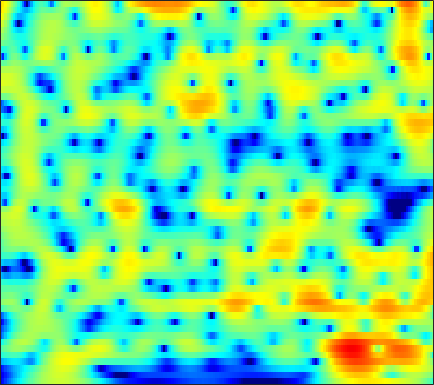

Data behind this chart, as committed beside it:
-18.485, -16.9, -14.971, -13.222, -12.009, -10.507, -9.1194, -8.1449, -6.9241, -5.7839, -4.7202, -3.9699, -3.031, -2.1599, -1.5512, -0.79572, -0.10436, 0.37294, 0.95431, 1.4729, 1.9293, 2.2317, 2.5801, 2.8675
-19.22, -18.03, -16.4, -14.77, -13.57, -12.03, -10.57, -9.521, -8.197, -6.95, -5.779, -4.948, -3.9, -2.919, -2.225, -1.355, -0.55, 0.01246, 0.7058, 1.334, 1.894, 2.268, 2.704, 3.066
-17.33, -15.98, -14.39, -12.99, -12.04, -10.88, -9.834, -9.111, -8.213, -7.377, -6.579, -5.996, -5.216, -4.41, -3.785, -2.924, -2.038, -1.366, -0.4799, 0.3771, 1.184, 1.746, 2.427, 3.021
-9.729, -9.121, -8.398, -7.797, -7.439, -7.091, -6.906, -6.893, -7.068, -7.499, -8.236, -8.994, -10.2, -11.19, -11.23, -9.893, -7.651, -5.903, -3.769, -1.926, -0.3559, 0.6633, 1.837, 2.822
-4.334, -3.89, -3.385, -2.988, -2.765, -2.59, -2.576, -2.704, -3.088, -3.762, -4.738, -5.657, -7.047, -8.288, -8.71, -8.2, -6.766, -5.495, -3.843, -2.34, -0.9953, -0.07824, 1.03, 2.014
-2.475, -1.789, -0.9903, -0.2933, 0.164, 0.6681, 1.012, 1.14, 1.151, 0.9918, 0.7092, 0.434, -0.01123, -0.5446, -1.007, -1.726, -2.544, -3.229, -4.176, -4.91, -4.941, -4.295, -2.809, -1.129
-5.708, -4.5, -3.01, -1.647, -0.7367, 0.3024, 1.132, 1.628, 2.145, 2.496, 2.672, 2.665, 2.442, 1.975, 1.468, 0.5686, -0.6114, -1.74, -3.611, -5.794, -7.165, -6.582, -4.371, -2.17
-13.24, -11.06, -8.511, -6.28, -4.83, -3.216, -1.889, -1.043, -0.07407, 0.7059, 1.263, 1.542, 1.758, 1.842, 1.83, 1.723, 1.508, 1.29, 0.9716, 0.7, 0.5631, 0.5605, 0.6429, 0.7582
-14.57, -13.1, -10.95, -8.818, -7.343, -5.581, -4.01, -2.951, -1.734, -0.7535, 0.02811, 0.5208, 1.089, 1.546, 1.799, 2.006, 2.095, 2.109, 2.1, 2.068, 2.001, 1.912, 1.74, 1.528
-18.86, -16.34, -12.89, -9.936, -8.151, -6.196, -4.532, -3.416, -2.14, -1.097, -0.2248, 0.3542, 1.03, 1.552, 1.839, 2.122, 2.318, 2.427, 2.502, 2.475, 2.332, 2.161, 1.884, 1.563
-13.48, -11.89, -9.259, -6.931, -5.556, -4.059, -2.807, -2.02, -1.19, -0.4997, 0.1574, 0.614, 1.116, 1.51, 1.774, 2.143, 2.495, 2.687, 2.779, 2.679, 2.41, 2.124, 1.632, 1.012
-3.003, -2.445, -1.534, -0.8815, -0.5636, -0.1973, 0.1258, 0.1917, 0.05366, -0.2596, -0.6259, -0.8681, -0.9242, -0.4588, 0.2268, 1.331, 2.301, 2.838, 3.248, 3.354, 3.142, 2.722, 1.716, 0.09828
0.1373, 0.6798, 1.128, 1.304, 1.381, 1.36, 0.9868, 0.4298, -0.7021, -2.611, -5.997, -10.3, -27.87, -11.91, -6.165, -1.908, 0.5039, 1.665, 2.738, 3.379, 3.501, 3.216, 2.412, 1.245
-1.223, -0.7498, -0.464, -0.2222, -0.05452, -0.08235, -0.4611, -0.8293, -1.416, -2.15, -2.847, -3.229, -3.516, -3.079, -2.24, -1.033, 0.03034, 0.7602, 1.637, 2.22, 2.454, 2.457, 2.335, 2.002
-1.997, -1.962, -1.851, -1.672, -1.687, -1.847, -1.952, -2.004, -2.145, -2.184, -2.138, -2.154, -2.019, -1.479, -0.9965, -0.4491, 0.1646, 0.7503, 1.467, 1.947, 2.303, 2.539, 2.705, 2.594
-3.701, -3.977, -4.136, -4.389, -4.595, -4.648, -4.551, -4.559, -4.623, -4.676, -4.697, -4.558, -4.095, -3.523, -3.05, -2.168, -1.038, -0.2226, 0.7215, 1.598, 2.411, 2.884, 3.284, 3.527
-8.897, -9.947, -10.93, -11.05, -10.44, -9.537, -9.226, -9.297, -9.47, -10.09, -10.95, -11.38, -11.58, -11.1, -9.976, -7.533, -4.908, -3.265, -1.416, 0.2827, 1.689, 2.487, 3.311, 3.979
-15.28, -21.15, -23.94, -19.02, -15.5, -13.07, -12.78, -12.98, -13.59, -14.97, -17, -19.57, -24.88, -24.16, -19.45, -12.87, -8.153, -5.699, -2.982, -0.6806, 1.034, 2.023, 3.133, 3.956
-8.126, -8.428, -9.144, -9.147, -8.955, -9.538, -10.18, -10.96, -13.25, -16.6, -22.86, -27.9, -20.69, -15.06, -12.41, -8.651, -5.441, -3.57, -1.288, 0.6046, 1.953, 2.779, 3.659, 4.17
-3.565, -3.313, -3.218, -2.96, -3.119, -3.569, -3.962, -4.669, -5.87, -7.052, -7.979, -8.304, -7.286, -5.565, -4.299, -2.24, -0.6034, 0.429, 1.767, 2.696, 3.336, 3.709, 3.897, 3.786
-2.321, -1.695, -0.8774, -0.4472, -0.2709, -0.0017, -0.0544, -0.1283, -0.2064, -0.3481, -0.3729, -0.3147, 0.01454, 0.3721, 0.7563, 1.367, 1.788, 2.124, 2.441, 2.489, 2.418, 2.179, 1.569, 0.7723
-1.898, -1.087, -0.138, 0.4712, 0.8824, 1.313, 1.517, 1.68, 1.813, 1.865, 1.903, 1.953, 1.963, 1.962, 2.018, 1.937, 1.832, 1.734, 1.379, 0.9249, 0.2703, -0.4434, -1.56, -3.051
-0.7708, -0.06402, 0.6503, 1.253, 1.65, 1.976, 2.265, 2.401, 2.47, 2.501, 2.445, 2.374, 2.196, 2.007, 1.802, 1.441, 1.078, 0.6885, 0.09439, -0.5822, -1.494, -2.249, -3.432, -4.96
0.6318, 1.076, 1.564, 2.021, 2.257, 2.506, 2.68, 2.71, 2.688, 2.565, 2.353, 2.116, 1.785, 1.356, 0.9672, 0.5019, -0.1097, -0.59, -1.223, -2.027, -2.814, -3.46, -4.445, -5.325
1.827, 2.087, 2.446, 2.755, 2.891, 3.089, 3.119, 3.072, 2.933, 2.609, 2.163, 1.731, 1.093, 0.3295, -0.2154, -0.9171, -1.665, -2.109, -2.781, -3.542, -4.292, -5.001, -5.916, -6.669
2.451, 2.612, 2.916, 3.165, 3.4, 3.659, 3.755, 3.766, 3.548, 3.071, 2.3, 1.536, 0.1623, -1.34, -2.496, -3.913, -4.428, -4.541, -4.616, -4.698, -5.513, -6.454, -8.397, -11.6
0.6927, 0.5994, 0.7383, 1.4, 2.163, 3.021, 3.824, 4.172, 4.266, 3.972, 3.119, 2.067, -0.01577, -3.363, -7.432, -19.25, -14.1, -8.623, -5.123, -3.677, -3.382, -3.7, -4.959, -6.563
-7.943, -12.34, -14.81, -7.639, -4.209, -1.164, 0.9139, 1.889, 2.746, 3.028, 2.822, 2.366, 1.409, 0.05701, -0.9054, -2.071, -2.209, -2.046, -1.338, -0.9205, -0.5608, -0.5629, -0.5643, -0.6545
-7.513, -8.171, -8.043, -6.432, -4.846, -2.852, -1.104, -0.1312, 0.9793, 1.635, 2.015, 2.102, 2.002, 1.78, 1.52, 1.2, 0.8911, 0.6947, 0.5035, 0.2586, 0.04546, -0.1768, -0.3644, -0.5595
-5.657, -5.472, -5.147, -4.305, -3.626, -2.362, -1.175, -0.2535, 0.7977, 1.655, 2.291, 2.622, 2.855, 2.922, 2.815, 2.624, 2.196, 1.882, 1.225, 0.5533, -0.3539, -1.003, -1.997, -2.821
-6.659, -7.035, -7.042, -6.344, -5.346, -3.506, -1.742, -0.4149, 0.9982, 2.2, 3.075, 3.546, 3.953, 4.059, 4.019, 3.693, 3.206, 2.632, 1.71, 0.4746, -1.031, -2.481, -4.926, -8.382
-9.779, -12.49, -20.28, -19.78, -11.93, -6.471, -2.946, -1.022, 0.9539, 2.401, 3.426, 3.939, 4.347, 4.431, 4.313, 3.883, 3.21, 2.51, 1.419, 0.04707, -1.509, -2.865, -4.777, -6.886
-6.812, -7.147, -7.497, -6.65, -5.421, -3.288, -1.225, 0.1151, 1.618, 2.751, 3.558, 3.946, 4.171, 4.105, 3.822, 3.215, 2.242, 1.371, -0.09294, -1.694, -3.423, -4.501, -5.608, -5.932
-3.818, -3.366, -2.663, -1.879, -1.118, -0.1269, 0.963, 1.68, 2.585, 3.278, 3.756, 3.966, 3.982, 3.727, 3.314, 2.492, 1.282, 0.08129, -1.999, -4.821, -8.638, -12.62, -16.52, -12.43
-3.129, -2.546, -1.675, -0.8729, -0.216, 0.6057, 1.424, 1.983, 2.644, 3.159, 3.497, 3.61, 3.585, 3.289, 2.923, 2.137, 1.081, 0.03048, -1.663, -3.772, -6.266, -7.973, -9.259, -8.454
-4.044, -3.546, -2.807, -1.897, -1.233, -0.2501, 0.6247, 1.277, 1.975, 2.548, 2.939, 3.099, 3.154, 3.006, 2.756, 2.274, 1.57, 0.9871, 0.03751, -0.9057, -1.833, -2.403, -2.946, -3.234
-7.166, -6.962, -6.165, -4.711, -3.561, -1.985, -0.6209, 0.2805, 1.271, 2.04, 2.58, 2.857, 3.011, 2.993, 2.843, 2.529, 2.09, 1.684, 1.137, 0.5411, 0.03964, -0.3443, -0.735, -1.091
-17.23, -22.65, -14.2, -8.785, -6.057, -3.43, -1.382, -0.2427, 1.054, 1.976, 2.628, 2.943, 3.137, 3.083, 2.923, 2.508, 2.008, 1.543, 0.9815, 0.4643, 0.0641, -0.1156, -0.2985, -0.3855
-8.046, -8.405, -7.648, -5.905, -4.341, -2.556, -0.8687, 0.1871, 1.406, 2.344, 3.003, 3.273, 3.406, 3.186, 2.81, 2.034, 0.8929, -0.02601, -1.43, -2.399, -2.751, -2.463, -1.801, -1.085
-3.378, -3.87, -4.052, -3.858, -3.174, -2.171, -0.7911, 0.2509, 1.526, 2.627, 3.4, 3.732, 3.866, 3.57, 2.998, 1.837, -0.1558, -2.204, -6.59, -15.37, -15.22, -8.657, -4.482, -2.165
-4.977, -6.388, -7.792, -8.817, -8.567, -6.548, -3.849, -1.768, 0.3848, 2.127, 3.284, 3.886, 4.22, 4.15, 3.795, 2.889, 1.654, 0.3367, -1.449, -2.863, -3.29, -2.807, -1.749, -0.9219
-12.08, -12.78, -14.52, -17.96, -18.88, -12.03, -6.512, -3.349, -0.5323, 1.468, 2.858, 3.54, 4.044, 4.137, 4.038, 3.578, 2.939, 2.436, 1.63, 0.9835, 0.524, 0.2068, 0.01095, -0.2105
-13.54, -11.74, -9.151, -7.271, -5.791, -3.874, -1.99, -0.5514, 1.042, 2.234, 3.092, 3.457, 3.716, 3.645, 3.406, 3.004, 2.341, 1.828, 1.124, 0.3357, -0.303, -0.6744, -1.171, -1.461
-0.5766, -0.8127, -0.6219, -0.1744, 0.2677, 1.042, 1.752, 2.182, 2.755, 3.09, 3.179, 3.107, 2.776, 2.24, 1.656, 0.7509, -0.2466, -1.163, -2.294, -3.431, -4.618, -5.277, -5.896, -5.939
3.427, 3.193, 3.07, 3.089, 3.096, 3.168, 3.245, 3.212, 3.07, 2.786, 2.273, 1.755, 0.7822, -0.4738, -1.511, -3.27, -5.122, -6.391, -8.328, -10.06, -12.13, -14.84, -19.33, -19.23
4.345, 4.256, 4.104, 3.991, 3.922, 3.728, 3.484, 3.279, 2.801, 2.154, 1.301, 0.4384, -0.9854, -2.859, -4.698, -7.67, -11.66, -15.28, -17.69, -16.76, -15.57, -15.12, -15.09, -13.84
3.804, 3.826, 3.804, 3.714, 3.648, 3.502, 3.227, 2.951, 2.495, 1.835, 0.979, 0.1593, -1.172, -2.842, -4.46, -7.164, -10.41, -12.83, -14.64, -13.23, -11.19, -9.732, -8.3, -7.013
2.06, 2.08, 2.212, 2.334, 2.357, 2.41, 2.351, 2.153, 1.842, 1.412, 0.8218, 0.3545, -0.382, -1.251, -1.862, -2.732, -3.612, -4.126, -4.392, -4.307, -3.966, -3.643, -3.067, -2.499
-1.417, -1.578, -1.137, -0.3412, 0.1275, 0.6845, 0.9629, 0.8965, 0.6226, 0.2449, -0.1938, -0.4024, -0.5158, -0.4863, -0.2862, 0.01478, 0.2267, 0.3371, 0.6241, 0.849, 0.9666, 0.9499, 0.9517, 0.7968
-12.14, -16.01, -8.371, -3.895, -2.073, -0.8407, -0.4218, -0.4999, -1.427, -2.964, -4.659, -5.454, -4.728, -2.664, -1.159, 0.6481, 2.043, 2.764, 3.503, 4, 4.223, 4.175, 3.864, 3.2
-4.049, -4.675, -4.148, -3.005, -2.212, -1.764, -1.949, -2.499, -3.862, -6.375, -10.63, -14.37, -11.26, -5.943, -3.332, -0.6819, 1.252, 2.334, 3.309, 3.942, 4.287, 4.381, 4.135, 3.542
-0.4709, -0.8822, -1.371, -1.763, -2.007, -2.364, -2.885, -3.463, -4.188, -4.856, -5.312, -5.39, -4.816, -3.626, -2.584, -1.203, 0.05927, 0.9252, 1.822, 2.449, 2.836, 2.982, 2.988, 2.778
0.9801, 0.4001, -0.4237, -1.305, -2.051, -2.977, -3.8, -4.27, -4.809, -5.027, -4.88, -4.582, -3.934, -3.073, -2.31, -1.333, -0.4124, 0.2381, 1.019, 1.639, 2.064, 2.242, 2.406, 2.42
2.455, 1.586, 0.301, -1.174, -2.377, -4.212, -6.094, -7.239, -8.135, -8.079, -7.195, -6.19, -4.865, -3.622, -2.686, -1.546, -0.5532, 0.05097, 0.8004, 1.428, 1.917, 2.188, 2.402, 2.486
4.168, 3.157, 1.504, -0.5406, -2.377, -5.417, -9.62, -14.66, -28.9, -16.45, -11, -8.554, -6.202, -4.408, -3.3, -1.975, -0.8365, -0.138, 0.6408, 1.261, 1.764, 2.084, 2.323, 2.446
5.781, 4.787, 3.211, 1.341, -0.3439, -2.849, -5.541, -7.363, -9.127, -9.463, -8.732, -7.904, -6.622, -5.233, -4.355, -3.095, -1.896, -1.026, -0.2034, 0.3927, 0.7766, 0.962, 1.18, 1.334
6.983, 6.087, 4.746, 3.206, 1.999, 0.196, -1.75, -3.38, -5.354, -7.214, -8.87, -9.758, -9.871, -8.521, -7.04, -5.146, -3.571, -2.577, -1.687, -1.24, -1.239, -1.503, -1.794, -1.889
7.165, 6.505, 5.47, 4.246, 3.16, 1.576, -0.259, -1.731, -4.158, -7.285, -11.74, -16.79, -26.35, -14.44, -9.905, -6.411, -4.248, -3.354, -2.52, -2.508, -3.329, -4.556, -7.909, -12.74
